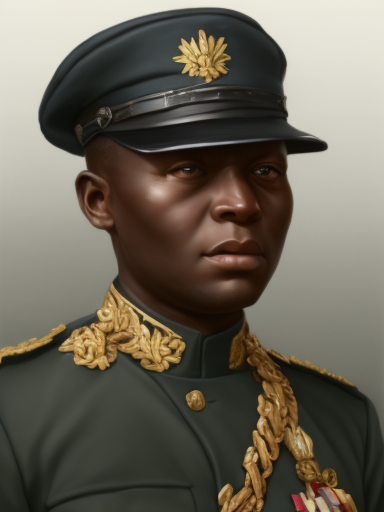
Generation parameters embedded in this image by AUTOMATIC1111 Stable Diffusion web UI or a fork of it (Forge, ...) (PNG 'parameters' text chunk):
matte painting, sharp focus, hoi4_vanilla_portrait_style, African, navy uniform
Negative prompt: moustache
Steps: 20, Sampler: Euler a, CFG scale: 7, Seed: 2996593856, Size: 384x512, Model hash: 9b8aa544, Batch size: 2, Batch pos: 0